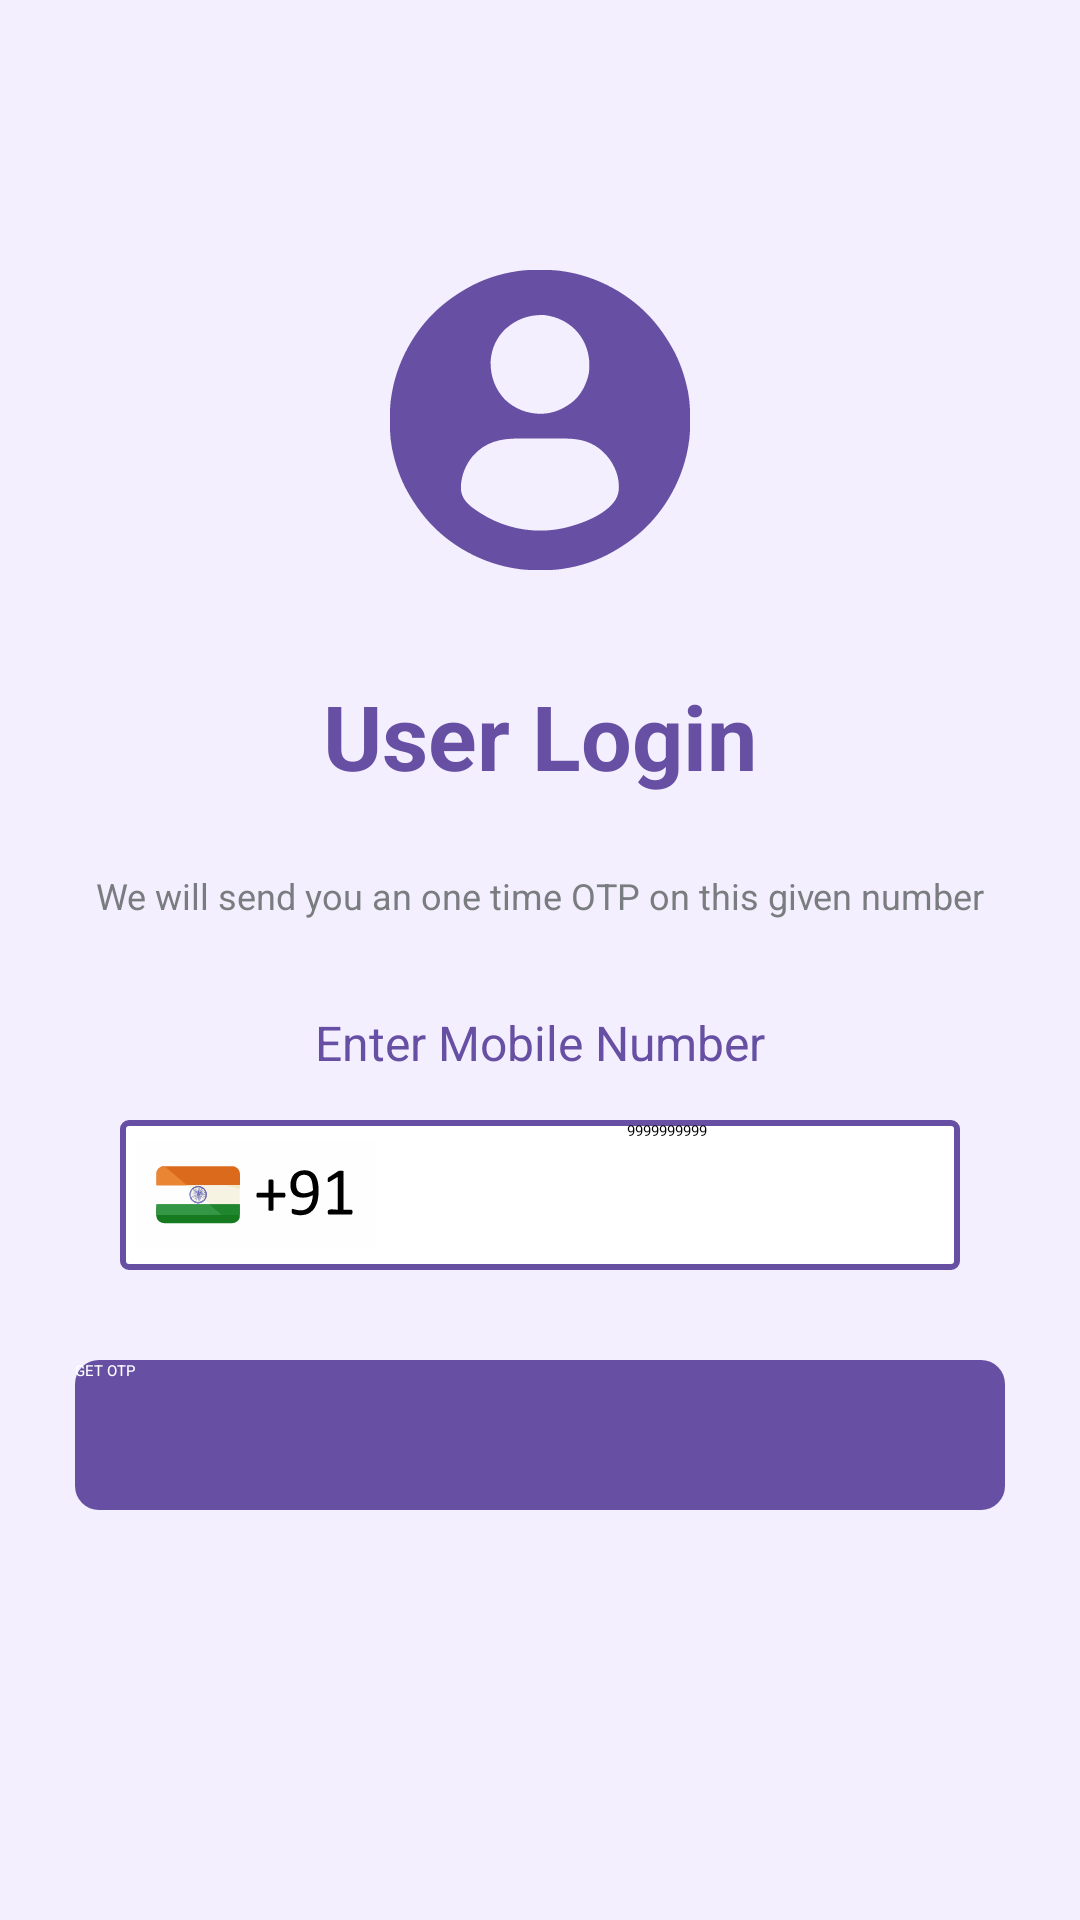

Write the Android layout XML for this screen, with the resource values it uses.
<!-- AndroidManifest.xml: application theme Theme.VideoCallApp -->
<!-- res/layout/fragment_login.xml -->
<?xml version="1.0" encoding="utf-8"?>
<layout xmlns:android="http://schemas.android.com/apk/res/android"
    xmlns:app="http://schemas.android.com/apk/res-auto"
    xmlns:tools="http://schemas.android.com/tools">


    <androidx.constraintlayout.widget.ConstraintLayout
        android:id="@+id/loginFragmentContainer"
        android:layout_width="match_parent"
        android:layout_height="match_parent"
        tools:context=".fragment.LoginFragment"
        android:background="@color/themeBackground">

        <ImageView
            android:id="@+id/iv_profile"
            android:layout_width="@dimen/dimen_100dp"
            android:layout_height="@dimen/dimen_120dp"
            android:layout_marginTop="@dimen/dimen_80dp"
            android:src="@drawable/ic_login"
            android:elevation="@dimen/dimen_12dp"
            app:layout_constraintEnd_toEndOf="parent"
            app:layout_constraintStart_toStartOf="parent"
            app:layout_constraintTop_toTopOf="parent" />

        <TextView
            android:id="@+id/tv_login"
            android:layout_width="wrap_content"
            android:layout_height="wrap_content"
            android:layout_marginTop="@dimen/dimen_25dp"
            android:text="@string/user_login"
            android:textColor="@color/primaryColour"
            android:textStyle="bold"
            android:textSize="@dimen/dimen_30sp"
            app:layout_constraintEnd_toEndOf="parent"
            app:layout_constraintStart_toStartOf="parent"
            app:layout_constraintTop_toBottomOf="@+id/iv_profile" />

        <TextView
            android:id="@+id/tv_otp_text"
            android:layout_width="wrap_content"
            android:layout_height="wrap_content"
            android:layout_marginTop="@dimen/dimen_25dp"
            android:textSize="@dimen/dimen_12sp"
            android:textColor="@color/PrimaryTextColor"
            android:layout_marginStart="@dimen/dimen_10dp"
            android:layout_marginEnd="@dimen/dimen_10dp"
            android:text="@string/we_will_send_you_an_one_time_otp_on_this_given_number"
            app:layout_constraintEnd_toEndOf="parent"
            app:layout_constraintStart_toStartOf="parent"
            app:layout_constraintTop_toBottomOf="@+id/tv_login" />

        <TextView
            android:id="@+id/tv_enter_number"
            android:layout_width="wrap_content"
            android:layout_height="wrap_content"
            android:layout_marginTop="@dimen/dimen_30dp"
            android:textSize="@dimen/dimen_16sp"
            android:textColor="@color/primaryColour"
            android:text="@string/enter_mobile_number"
            app:layout_constraintEnd_toEndOf="parent"
            app:layout_constraintStart_toStartOf="parent"
            app:layout_constraintTop_toBottomOf="@+id/tv_otp_text" />

        <EditText
            android:id="@+id/editTextPhone"
            android:layout_width="match_parent"
            android:layout_height="@dimen/dimen_50dp"
            android:layout_marginTop="@dimen/dimen_15dp"
            android:layout_marginStart="@dimen/dimen_40dp"
            android:layout_marginEnd="@dimen/dimen_40dp"
            android:elevation="@dimen/dimen_5dp"
            android:paddingStart="@dimen/dimen_5dp"
            android:drawableStart="@drawable/std_code"
            android:hint="@string/mobile_number_hint"
            android:textColor="@color/black"
            android:background="@drawable/et_number_style"
            android:textAlignment="center"
            android:maxLength="10"
            android:ems="10"
            android:inputType="phone"
            app:layout_constraintEnd_toEndOf="parent"
            app:layout_constraintStart_toStartOf="parent"
            app:layout_constraintTop_toBottomOf="@+id/tv_enter_number" />

        <androidx.appcompat.widget.AppCompatButton
            android:id="@+id/button_get_otp"
            android:layout_width="match_parent"
            android:layout_height="@dimen/dimen_50dp"
            android:text="@string/get_otp"
            android:elevation="@dimen/dimen_5dp"
            android:textColor="@color/white"
            android:backgroundTint="@color/primaryColour"
            android:background="@drawable/login_button_style"
            android:layout_marginTop="@dimen/dimen_30dp"
            android:layout_marginStart="@dimen/dimen_25dp"
            android:layout_marginEnd="@dimen/dimen_25dp"
            app:layout_constraintEnd_toEndOf="parent"
            app:layout_constraintStart_toStartOf="parent"
            app:layout_constraintTop_toBottomOf="@+id/editTextPhone" />

        <ProgressBar
            android:id="@+id/progressBar"
            android:layout_width="wrap_content"
            android:layout_height="wrap_content"
            android:layout_marginTop="@dimen/dimen_25dp"
            android:visibility="gone"
            app:layout_constraintEnd_toEndOf="parent"
            app:layout_constraintStart_toStartOf="parent"
            app:layout_constraintTop_toBottomOf="@+id/button_get_otp" />
    </androidx.constraintlayout.widget.ConstraintLayout>
</layout>
<!-- resources referenced by this layout -->
<resources>
  <color name="PrimaryTextColor">#797D7F</color>
  <color name="black">#FF000000</color>
  <color name="primaryColour">#6750A3</color>
  <color name="themeBackground">#F4EFFE</color>
  <color name="white">#FFFFFFFF</color>
  <dimen name="dimen_100dp">100dp</dimen>
  <dimen name="dimen_10dp">10dp</dimen>
  <dimen name="dimen_120dp">120dp</dimen>
  <dimen name="dimen_12dp">12dp</dimen>
  <dimen name="dimen_12sp">12sp</dimen>
  <dimen name="dimen_15dp">15dp</dimen>
  <dimen name="dimen_16sp">16sp</dimen>
  <dimen name="dimen_25dp">25dp</dimen>
  <dimen name="dimen_30dp">30dp</dimen>
  <dimen name="dimen_30sp">30sp</dimen>
  <dimen name="dimen_40dp">40dp</dimen>
  <dimen name="dimen_50dp">50dp</dimen>
  <dimen name="dimen_5dp">5dp</dimen>
  <dimen name="dimen_80dp">80dp</dimen>
  <!-- drawable et_number_style (drawable) -->
  <?xml version="1.0" encoding="utf-8"?>
  <shape xmlns:android="http://schemas.android.com/apk/res/android" android:shape="rectangle" >
      <solid android:color="@android:color/white" />
      <stroke android:width="2dp" android:color="@color/primaryColour"/>
      <corners android:radius="2dp"/>
  </shape>
  <!-- drawable ic_login: vector/xml drawable (drawable, 2786 chars, omitted) -->
  <!-- drawable login_button_style (drawable) -->
  <?xml version="1.0" encoding="utf-8"?>
  <shape xmlns:android="http://schemas.android.com/apk/res/android"
      android:shape="rectangle">
      <solid android:color="@color/primaryColour" />
      <corners android:bottomRightRadius="8dp"
          android:bottomLeftRadius="8dp"
          android:topRightRadius="8dp"
          android:topLeftRadius="8dp"/>
  </shape>
  <!-- drawable std_code: vector/xml drawable (drawable, 66543 chars, omitted) -->
  <string name="enter_mobile_number">Enter Mobile Number</string>
  <string name="get_otp">GET OTP</string>
  <string name="mobile_number_hint">9999999999</string>
  <string name="user_login">User Login</string>
  <string name="we_will_send_you_an_one_time_otp_on_this_given_number">We will send you an one time OTP on this given number</string>
</resources>
